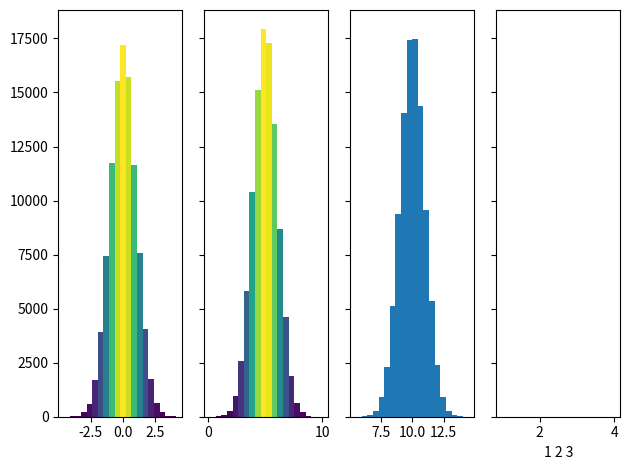

The script that saved this image:
import matplotlib.pyplot as plt
import numpy as np
import math
from matplotlib import colors
from matplotlib.ticker import PercentFormatter

np.random.seed(19680801)
N_points = 100000
n_bins = 20

# Generate a normal distribution, center at x=0 and y=5
x = np.random.randn(N_points)
y = .4 * x + np.random.randn(100000) + 5
np.random.seed(19680701)
z = np.random.randn(N_points) + 10
zz = 500000

fig, axs = plt.subplots(1, 4, sharey=True, tight_layout=True)

N, bins, patches = axs[0].hist(x, bins=n_bins)

plt.xlabel("1 2 3")
N1, bins1, patches1 = axs[1].hist(y, bins=n_bins)
axs[2].hist(z, bins=n_bins)
axs[3].hist(zz, bins=[1,2,3,4])

fracs = N / N.max()                                 
norm = colors.Normalize(fracs.min(), fracs.max())
for thisfrac, thispatch in zip(fracs, patches):
    color = plt.cm.viridis(norm(thisfrac))
    thispatch.set_facecolor(color)


fracs = N1 / N1.max()
norm = colors.Normalize(fracs.min(), fracs.max())
for thisfrac, thispatch in zip(fracs, patches1):
    color = plt.cm.viridis(norm(thisfrac))
    thispatch.set_facecolor(color)

    
plt.show()
